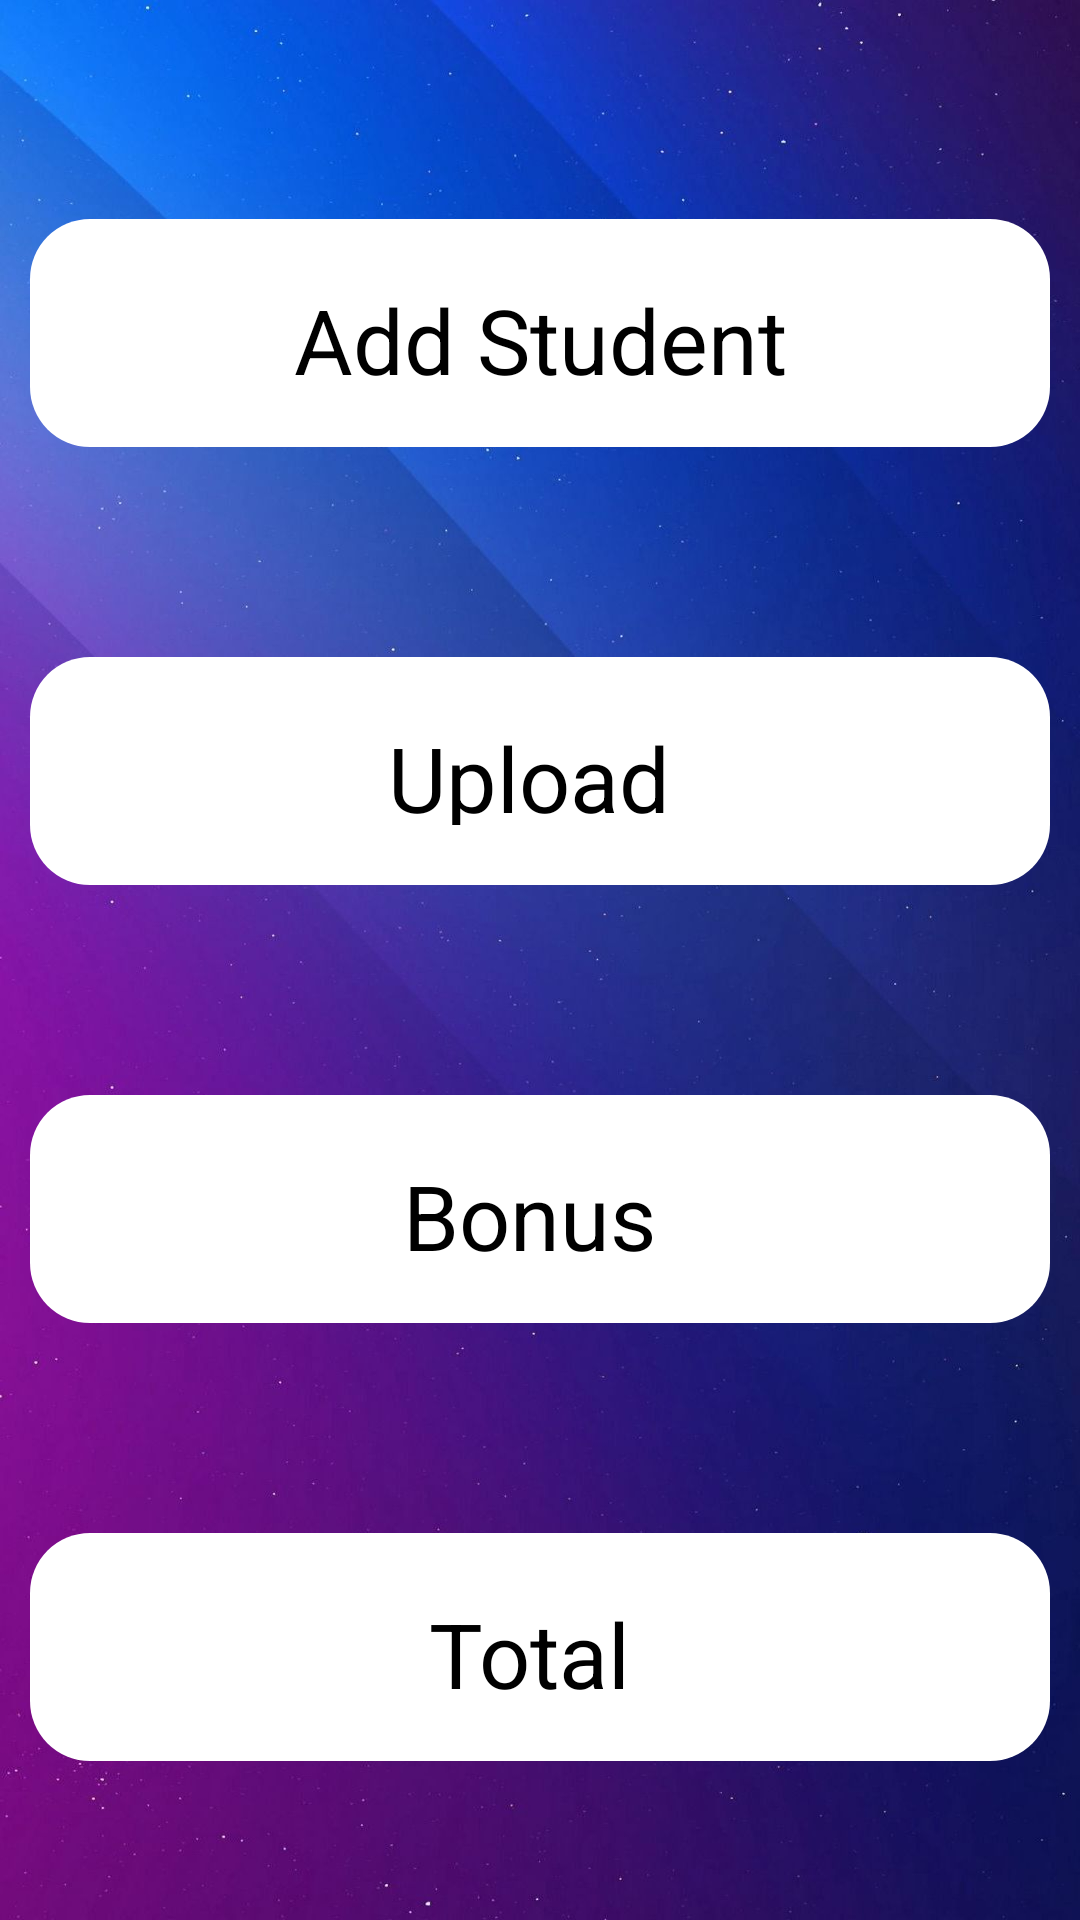

Android layout source for this screen:
<!-- AndroidManifest.xml: application theme Theme.GP -->
<!-- res/layout/activity_home.xml -->
<?xml version="1.0" encoding="utf-8"?>
<RelativeLayout xmlns:android="http://schemas.android.com/apk/res/android"
    xmlns:app="http://schemas.android.com/apk/res-auto"
    xmlns:tools="http://schemas.android.com/tools"
    android:layout_width="match_parent"
    android:layout_height="match_parent"
    tools:context=".Home"
    android:background="@drawable/background2">

    <TextView
        android:id="@+id/addStudent"
        android:layout_width="394dp"
        android:layout_height="76dp"
        android:layout_marginStart="10dp"
        android:layout_marginTop="73dp"
        android:layout_marginEnd="10dp"
        android:layout_marginBottom="10dp"
        android:background="@drawable/edir_round"
        android:drawablePadding="20dp"
        android:gravity="center"
        android:padding="20dp"
        android:text="Add Student"
        android:textColor="#000"
        android:textSize="30dp"></TextView>

    <TextView
        android:id="@+id/upload"
        android:layout_width="394dp"

        android:layout_height="76dp"
        android:layout_below="@id/addStudent"
        android:layout_marginStart="10dp"
        android:layout_marginTop="60dp"
        android:layout_marginEnd="10dp"
        android:layout_marginBottom="10dp"
        android:background="@drawable/edir_round"
        android:drawablePadding="20dp"
        android:gravity="center"
        android:padding="20dp"
        android:text="Upload "
        android:textColor="#000"
        android:textSize="30dp"></TextView>

    <TextView
        android:id="@+id/bonus"
        android:layout_width="394dp"

        android:layout_height="76dp"
        android:layout_below="@id/upload"
        android:layout_marginStart="10dp"
        android:layout_marginTop="60dp"
        android:layout_marginEnd="10dp"
        android:layout_marginBottom="10dp"
        android:background="@drawable/edir_round"
        android:drawablePadding="20dp"
        android:gravity="center"
        android:padding="20dp"
        android:text="Bonus "
        android:textColor="#000"
        android:textSize="30dp"></TextView>

    <TextView
        android:id="@+id/total"
        android:layout_width="394dp"

        android:layout_height="76dp"
        android:layout_below="@id/bonus"
        android:layout_marginStart="10dp"
        android:layout_marginTop="60dp"
        android:layout_marginEnd="10dp"
        android:layout_marginBottom="10dp"
        android:background="@drawable/edir_round"
        android:drawablePadding="20dp"
        android:gravity="center"
        android:padding="20dp"
        android:text="Total "
        android:textColor="#000"
        android:textSize="30dp"></TextView>
</RelativeLayout>
<!-- resources referenced by this layout -->
<resources>
  <!-- drawable background2: jpg bitmap (drawable-v24, 92986 bytes) -->
  <!-- drawable edir_round (drawable) -->
  <?xml version="1.0" encoding="utf-8"?>
  
  <shape xmlns:android="http://schemas.android.com/apk/res/android"
      android:shape="rectangle">
      <solid
          android:color="@color/white"
  
          ></solid>
      <corners
          android:radius="20dp"
          ></corners>
  </shape>
  <style name="Theme.GP" parent="Theme.MaterialComponents.DayNight.NoActionBar">
          
          <item name="colorPrimary">@color/white</item>
          <item name="colorPrimaryVariant">@color/purple_700</item>
          <item name="colorOnPrimary">@color/white</item>
          
          <item name="colorSecondary">@color/teal_200</item>
          <item name="colorSecondaryVariant">@color/teal_700</item>
          <item name="colorOnSecondary">@color/black</item>
          
          <item name="android:statusBarColor" tools:targetApi="l">?attr/colorPrimaryVariant</item>
          
      </style>
  <!-- not gathered from this repository: default colours our renderer supplied (Android Studio template values) -->
  <color name="purple_700">#FF3700B3</color>
  <color name="teal_200">#FF03DAC5</color>
  <color name="teal_700">#FF018786</color>
  <color name="black">#FF000000</color>
  <color name="white">#FFFFFFFF</color>
</resources>
